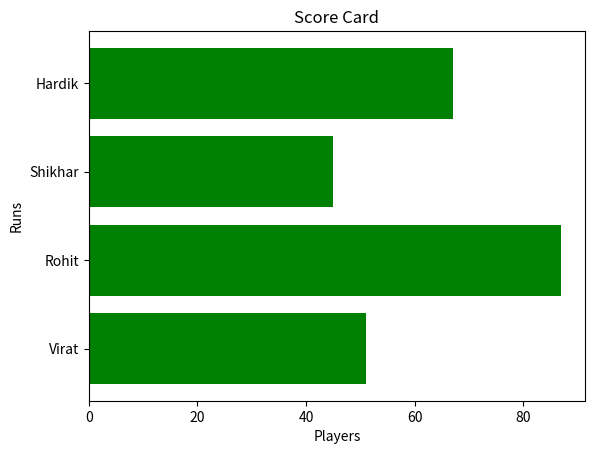

Here is the Python script that generated this plot:
from matplotlib import pyplot as plt
players=['Virat','Rohit','Shikhar','Hardik']
runs=[51,87,45,67]
plt.barh(players,runs,color='green')
plt.title('Score Card')
plt.xlabel('Players')
plt.ylabel('Runs')
plt.show()